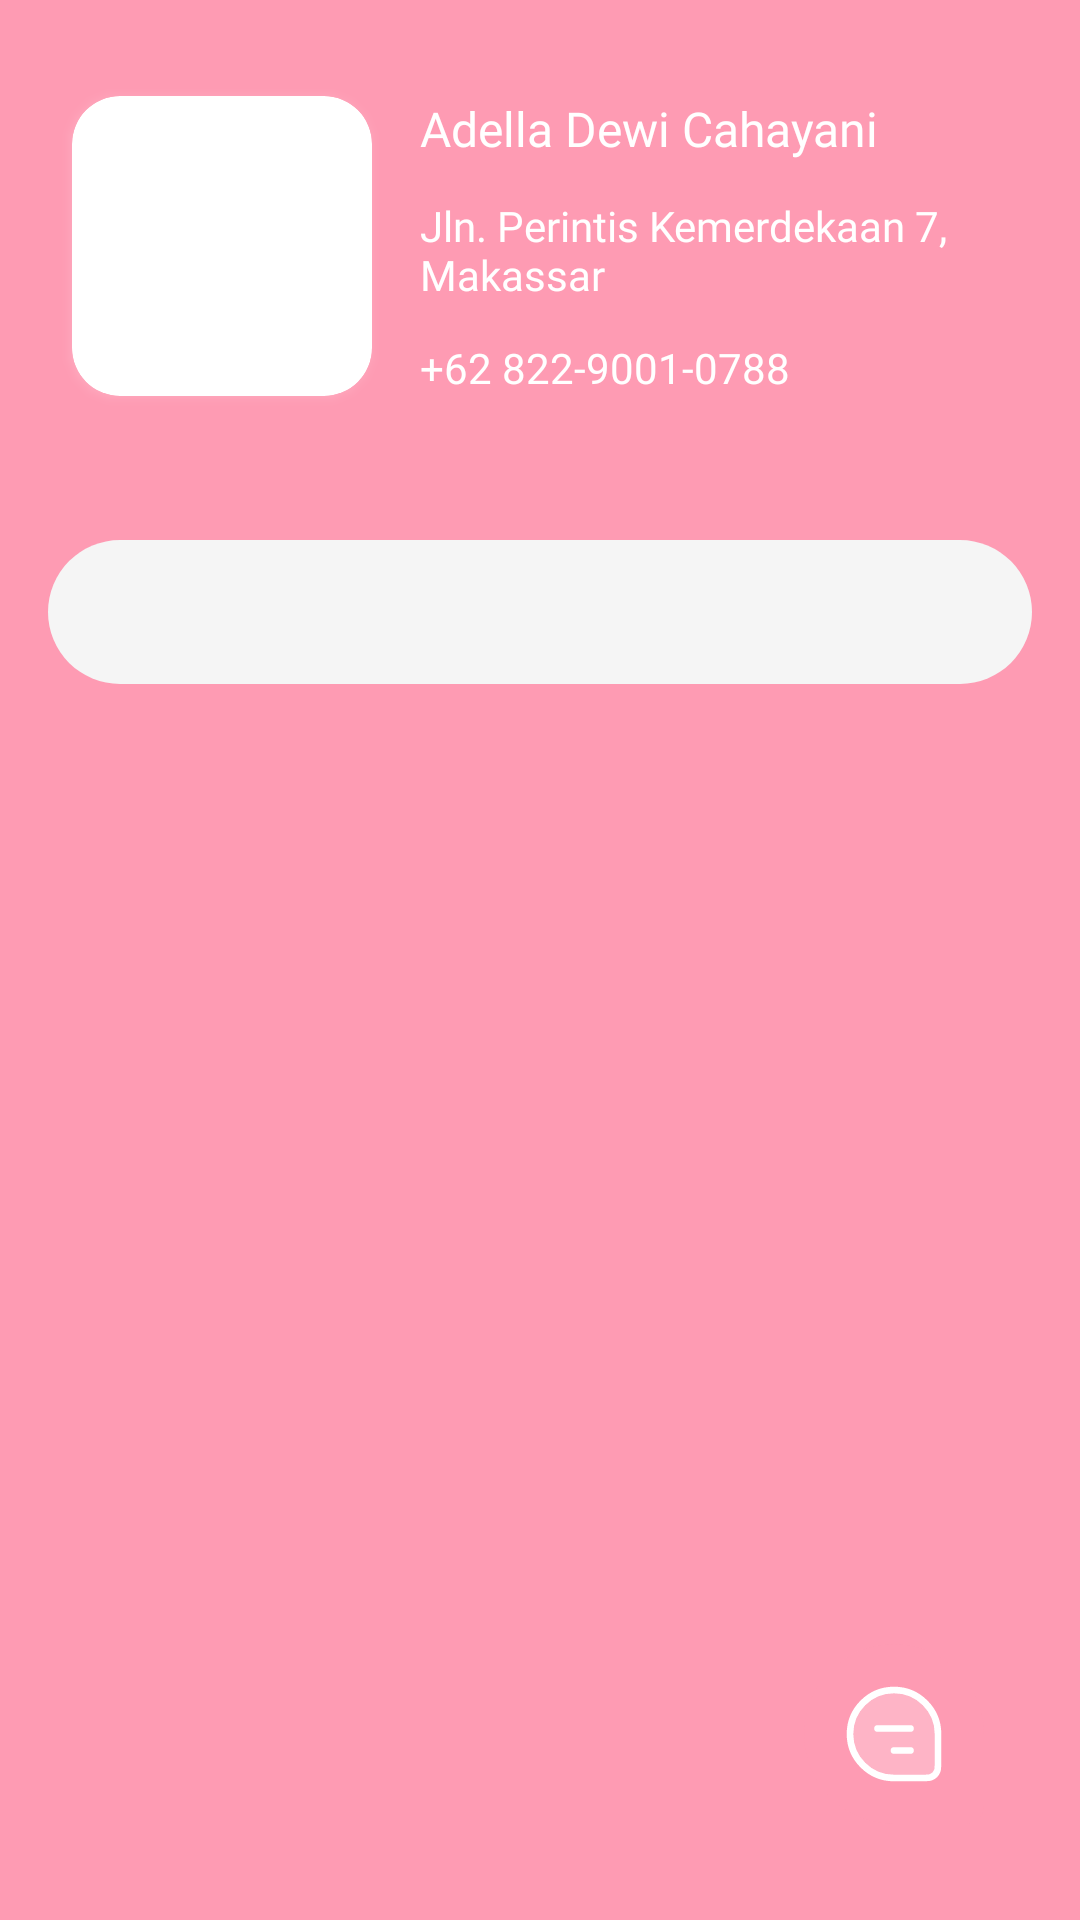

Produce the Android XML layout that renders to this screen, including the resource entries it uses.
<!-- AndroidManifest.xml: application theme AppTheme.noActionBar -->
<!-- res/layout/activity_detail_mua.xml -->
<?xml version="1.0" encoding="utf-8"?>
<androidx.constraintlayout.widget.ConstraintLayout xmlns:android="http://schemas.android.com/apk/res/android"
    xmlns:app="http://schemas.android.com/apk/res-auto"
    xmlns:tools="http://schemas.android.com/tools"
    android:layout_width="match_parent"
    android:layout_height="match_parent"
    android:background="#FE9BB3"
    tools:context=".ui.detail.DetailMuaActivity">

    <androidx.cardview.widget.CardView
        android:id="@+id/cardView"
        android:layout_width="100dp"
        android:layout_height="100dp"
        android:layout_gravity="center"
        android:layout_marginLeft="24dp"
        android:layout_marginTop="32dp"
        android:elevation="10dp"
        android:outlineSpotShadowColor="@color/white"
        app:cardCornerRadius="16dp"
        app:layout_constraintLeft_toLeftOf="parent"
        app:layout_constraintTop_toTopOf="parent">

        <ImageView
            android:id="@+id/ivProfilMua"
            android:layout_width="match_parent"
            android:layout_height="match_parent"
            android:layout_gravity="center"
            android:scaleType="centerCrop"
            android:src="@drawable/ic_profilpic" />

    </androidx.cardview.widget.CardView>

    <TextView
        android:id="@+id/tvNamaMua"
        style="@style/TextView.PoppinsSemiBold16sp8020202"
        android:layout_width="0dp"
        android:layout_height="wrap_content"
        android:layout_marginStart="16dp"
        android:layout_marginEnd="24dp"
        android:text="Adella Dewi Cahayani"
        android:textColor="@color/white"
        app:layout_constraintEnd_toEndOf="parent"
        app:layout_constraintStart_toEndOf="@+id/cardView"
        app:layout_constraintTop_toTopOf="@+id/cardView" />

    <TextView
        android:id="@+id/tvAlamatMua"
        style="@style/TextView.PoppinsLight14spfff"
        android:layout_width="0dp"
        android:layout_height="wrap_content"
        android:layout_marginStart="16dp"
        android:layout_marginEnd="24dp"
        android:text="Jln. Perintis Kemerdekaan 7, Makassar"
        android:textColor="@color/white"
        app:layout_constraintBottom_toTopOf="@+id/tvTeleponMua"
        app:layout_constraintEnd_toEndOf="parent"
        app:layout_constraintStart_toEndOf="@+id/cardView"
        app:layout_constraintTop_toBottomOf="@+id/tvNamaMua" />

    <TextView
        android:id="@+id/tvTeleponMua"
        style="@style/TextView.PoppinsLight14spfff"
        android:layout_width="0dp"
        android:layout_height="wrap_content"
        android:layout_marginStart="16dp"
        android:layout_marginEnd="24dp"
        android:text="+62 822-9001-0788"
        android:textColor="@color/white"
        app:layout_constraintBottom_toBottomOf="@+id/cardView"
        app:layout_constraintEnd_toEndOf="parent"
        app:layout_constraintStart_toEndOf="@+id/cardView" />


    <androidx.constraintlayout.widget.ConstraintLayout
        android:id="@+id/constraintLayout"
        android:layout_width="match_parent"
        android:layout_height="0dp"
        android:layout_marginTop="32dp"
        android:background="@drawable/shape_rectangle_20_fff"
        app:layout_constraintBottom_toBottomOf="parent"
        app:layout_constraintEnd_toEndOf="parent"
        app:layout_constraintStart_toStartOf="parent"
        app:layout_constraintTop_toBottomOf="@+id/tvTeleponMua">


        <androidx.constraintlayout.widget.ConstraintLayout
            style="@style/AppTheme.AppBarOverlay"
            android:layout_width="match_parent"
            android:layout_height="match_parent"
            android:layout_marginStart="16dp"
            android:layout_marginTop="16dp"
            android:layout_marginEnd="16dp"
            app:layout_constraintBottom_toBottomOf="parent"
            app:layout_constraintEnd_toEndOf="parent"
            app:layout_constraintStart_toStartOf="parent"
            app:layout_constraintTop_toTopOf="parent">

            <com.google.android.material.tabs.TabLayout
                android:id="@+id/tabLayout"
                android:layout_width="match_parent"
                android:layout_height="wrap_content"
                android:background="@drawable/tab_background"
                app:layout_constraintEnd_toEndOf="parent"
                app:layout_constraintStart_toStartOf="parent"
                app:layout_constraintTop_toTopOf="parent"
                app:tabIndicator="@drawable/tab_selected_background"
                app:tabIndicatorAnimationMode="elastic"
                app:tabIndicatorColor="#FE9BB3"
                app:tabIndicatorGravity="stretch"
                app:tabMode="fixed"
                app:tabRippleColor="@null"
                app:tabSelectedTextColor="@color/white"
                app:tabTextAppearance="@style/Tab" />

            <androidx.viewpager.widget.ViewPager
                android:id="@+id/viewPager"
                android:layout_width="match_parent"
                android:layout_height="0dp"
                app:layout_behavior="com.google.android.material.appbar.AppBarLayout$ScrollingViewBehavior"
                app:layout_constraintBottom_toBottomOf="parent"
                app:layout_constraintTop_toBottomOf="@+id/tabLayout" />

        </androidx.constraintlayout.widget.ConstraintLayout>

    </androidx.constraintlayout.widget.ConstraintLayout>

    <ImageView
        android:id="@+id/btnChat"
        android:layout_width="60dp"
        android:layout_height="60dp"
        android:src="@drawable/ic_chat"
        android:layout_marginEnd="32dp"
        android:padding="8dp"
        android:clickable="true"
        android:layout_marginBottom="32dp"
        app:layout_constraintBottom_toBottomOf="parent"
        app:layout_constraintEnd_toEndOf="parent"
        android:background="@drawable/shape_fab"
        app:tint="@color/white" />

</androidx.constraintlayout.widget.ConstraintLayout>
<!-- resources referenced by this layout -->
<resources>
  <!-- drawable ic_chat (drawable) -->
  <vector xmlns:android="http://schemas.android.com/apk/res/android"
      android:width="24dp"
      android:height="24dp"
      android:viewportWidth="24"
      android:viewportHeight="24">
    <path
        android:pathData="M4,12C4,7.5817 7.5817,4 12,4C16.4183,4 20,7.5817 20,12V17.0909C20,17.9375 20,18.3608 19.8739,18.6989C19.6712,19.2425 19.2425,19.6712 18.6989,19.8739C18.3608,20 17.9375,20 17.0909,20H12C7.5817,20 4,16.4183 4,12Z"
        android:strokeWidth="1.2"
        android:fillColor="#7E869E"
        android:fillAlpha="0.25"
        android:strokeColor="#ffffff"/>
    <path
        android:pathData="M9,11L15,11"
        android:strokeLineJoin="round"
        android:strokeWidth="1.2"
        android:fillColor="#00000000"
        android:strokeColor="#ffffff"
        android:strokeLineCap="round"/>
    <path
        android:pathData="M12,15H15"
        android:strokeLineJoin="round"
        android:strokeWidth="1.2"
        android:fillColor="#00000000"
        android:strokeColor="#ffffff"
        android:strokeLineCap="round"/>
  </vector>
  <!-- drawable shape_fab (drawable) -->
  <?xml version="1.0" encoding="utf-8"?>
  <shape xmlns:android="http://schemas.android.com/apk/res/android">
  
      <solid android:color="#fe9bb3"/>
  
      <corners
          android:topRightRadius="50dp"
          android:topLeftRadius="50dp"
          android:bottomLeftRadius="50dp"
          android:bottomRightRadius="10dp"/>
  </shape>
  <!-- drawable tab_background (drawable) -->
  <?xml version="1.0" encoding="utf-8"?>
  <shape xmlns:android="http://schemas.android.com/apk/res/android"
      android:shape="rectangle">
  
      <solid android:color="#f5f5f5"/>
      <corners android:radius="28dp"/>
  
  </shape>
  <!-- drawable tab_selected_background (drawable) -->
  <?xml version="1.0" encoding="utf-8"?>
  <layer-list xmlns:android="http://schemas.android.com/apk/res/android">
      <item
          android:bottom="8dp"
          android:top="8dp"
          android:left="8dp"
          android:right="8dp">
          <shape android:shape="rectangle">
              <solid android:color="#FE9BB3"/>
              <corners android:radius="28dp"/>
          </shape>
      </item>
  </layer-list>
  <style name="AppTheme.AppBarOverlay" parent="ThemeOverlay.AppCompat.Dark.ActionBar">
      </style>
  <style name="Tab">
          <item name="android:fontFamily">@font/poppins_medium</item>
          <item name="android:textColor">#8D92A3</item>
          <item name="android:textSize">12sp</item>
          <item name="textAllCaps">false</item>
          <item name="android:gravity">center</item>
      </style>
  <style name="TextView.PoppinsLight14spfff">
          <item name="android:fontFamily">@font/poppins_light</item>
          <item name="android:textColor">#fff</item>
          <item name="android:textSize">14sp</item>
      </style>
  <style name="TextView.PoppinsSemiBold16sp8020202">
          <item name="android:fontFamily">@font/poppins_semibold</item>
          <item name="android:textColor">#020202</item>
          <item name="android:textSize">16sp</item>
      </style>
  <style name="AppTheme.noActionBar" parent="Theme.AppCompat.Light.NoActionBar">
          <item name="colorPrimaryVariant">#FE9BB3</item>
          <item name="android:statusBarColor" tools:targetApi="l">?attr/colorPrimaryVariant</item>
      </style>
  <!-- not gathered from this repository: default colours our renderer supplied (Android Studio template values) -->
  <color name="white">#FFFFFFFF</color>
</resources>
